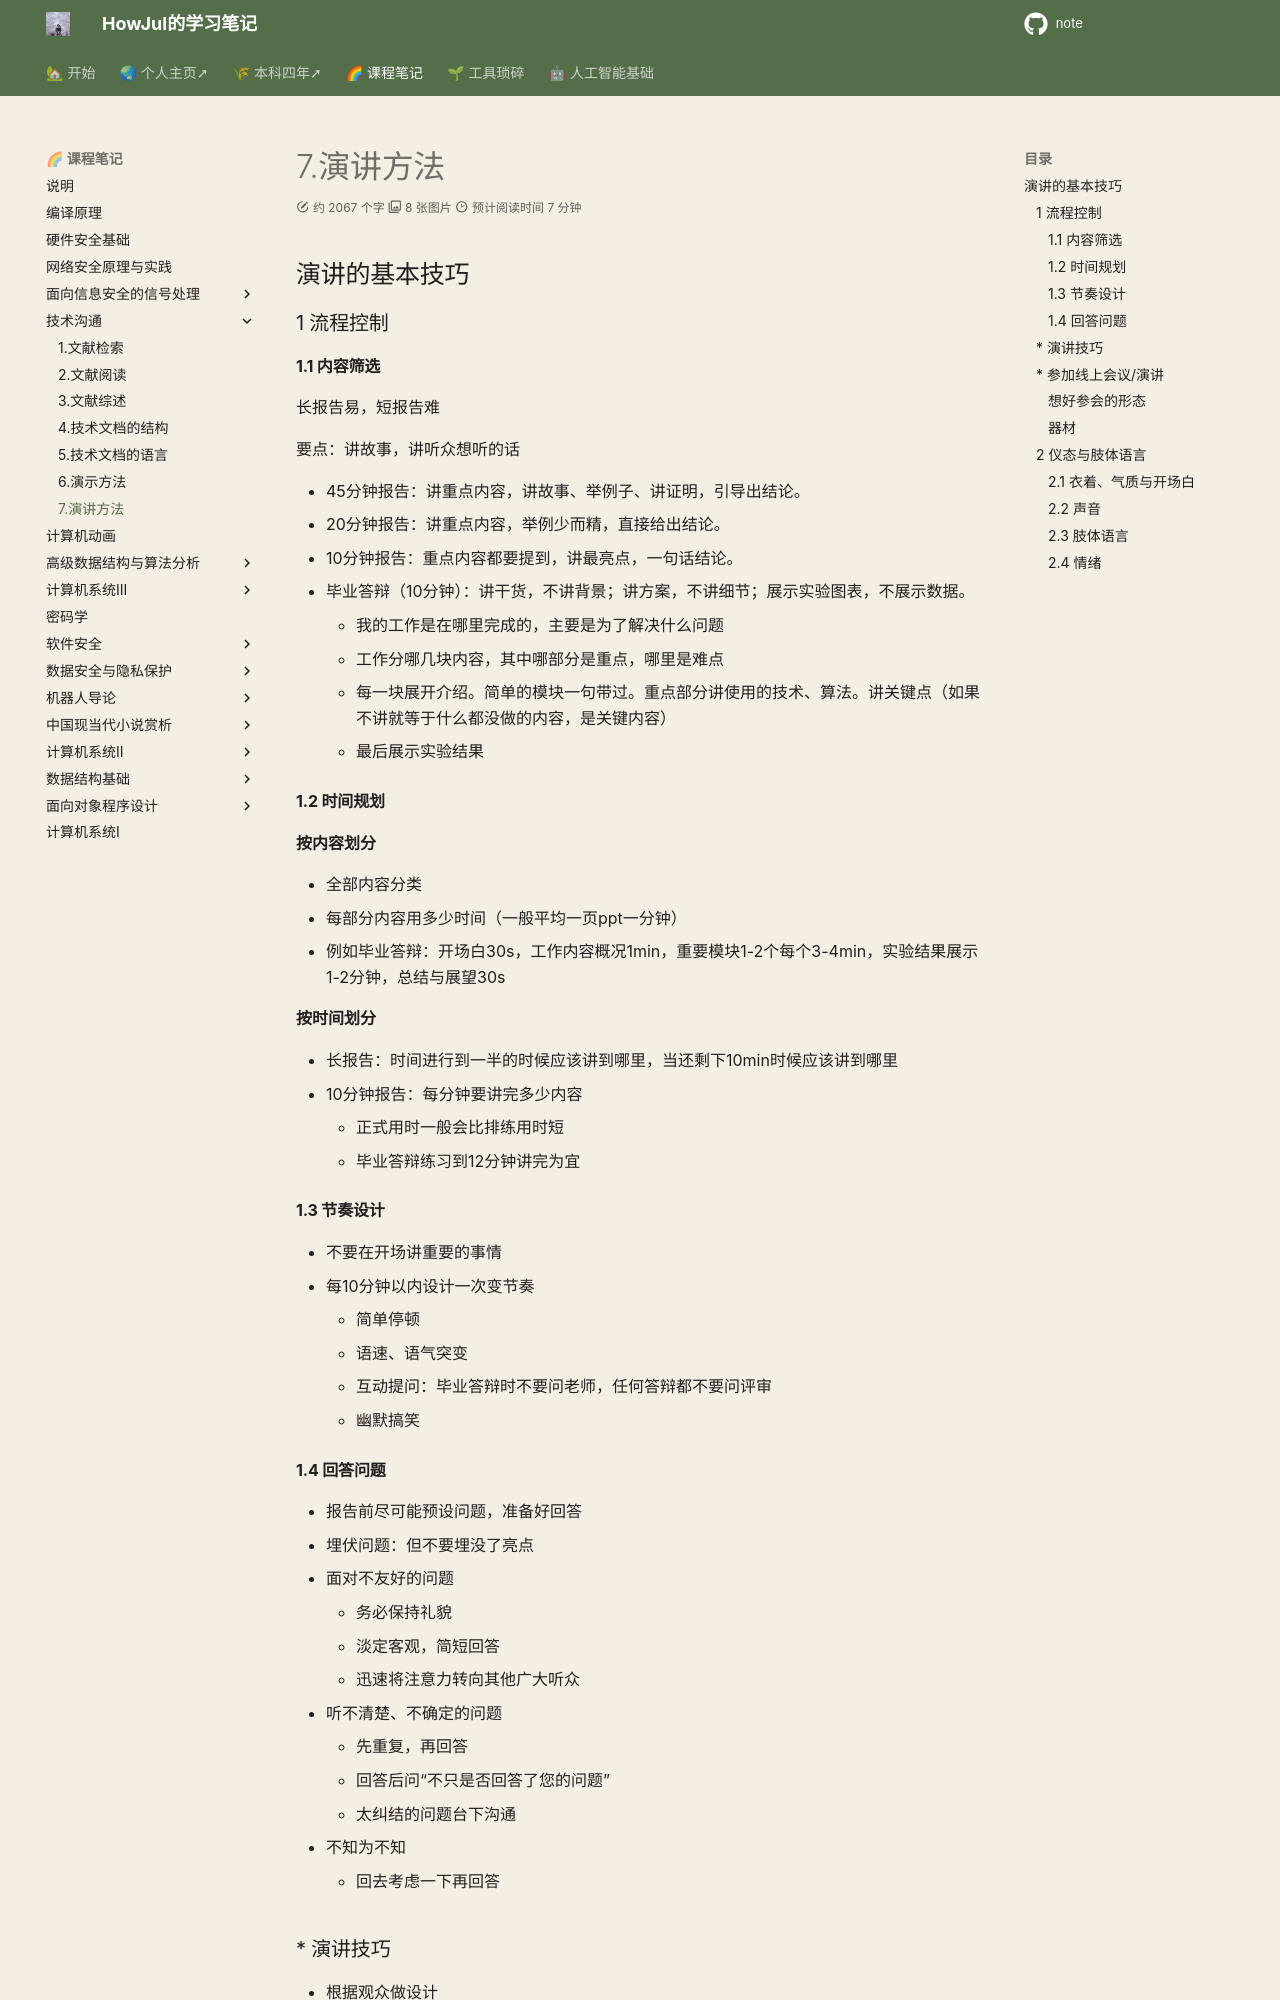

repository: howjul/note · page: 技术沟通/7 演讲方法/index.html · generator: mkdocs

## 演讲的基本技巧

### 1 流程控制

#### 1.1 内容筛选

长报告易，短报告难

要点：讲故事，讲听众想听的话

- 45分钟报告：讲重点内容，讲故事、举例子、讲证明，引导出结论。
- 20分钟报告：讲重点内容，举例少而精，直接给出结论。
- 10分钟报告：重点内容都要提到，讲最亮点，一句话结论。
- 毕业答辩（10分钟）：讲干货，不讲背景；讲方案，不讲细节；展示实验图表，不展示数据。
    - 我的工作是在哪里完成的，主要是为了解决什么问题
    - 工作分哪几块内容，其中哪部分是重点，哪里是难点
    - 每一块展开介绍。简单的模块一句带过。重点部分讲使用的技术、算法。讲关键点（如果不讲就等于什么都没做的内容，是关键内容）
    - 最后展示实验结果

#### 1.2 时间规划

**按内容划分**

- 全部内容分类
- 每部分内容用多少时间（一般平均一页ppt一分钟）
- 例如毕业答辩：开场白30s，工作内容概况1min，重要模块1-2个每个3-4min，实验结果展示1-2分钟，总结与展望30s

**按时间划分**

- 长报告：时间进行到一半的时候应该讲到哪里，当还剩下10min时候应该讲到哪里
- 10分钟报告：每分钟要讲完多少内容
    - 正式用时一般会比排练用时短
    - 毕业答辩练习到12分钟讲完为宜

#### 1.3 节奏设计

- 不要在开场讲重要的事情
- 每10分钟以内设计一次变节奏
    - 简单停顿
    - 语速、语气突变
    - 互动提问：毕业答辩时不要问老师，任何答辩都不要问评审
    - 幽默搞笑

#### 1.4 回答问题

- 报告前尽可能预设问题，准备好回答
- 埋伏问题：但不要埋没了亮点
- 面对不友好的问题
    - 务必保持礼貌
    - 淡定客观，简短回答
    - 迅速将注意力转向其他广大听众
- 听不清楚、不确定的问题
    - 先重复，再回答
    - 回答后问“不只是否回答了您的问题”
    - 太纠结的问题台下沟通
- 不知为不知
    - 回去考虑一下再回答

### * 演讲技巧

- 根据观众做设计
- 讲故事不喊口号
- 50分钟和30分钟的演讲的不同
- 如何调整节奏（时间过半，内容过半）

---

> 讨论题14：分析演讲中存在的问题

---

### * 参加线上会议/演讲

> 器材、姿势、桌面

#### 想好参会的形态

- 电脑屏幕为主（ppt、软件操作）还是人像为主？
- 板书的比例/重要性大吗？
- 坐着讲还是站着讲？
- 不同的形态决定了场地、器材和直播模式
